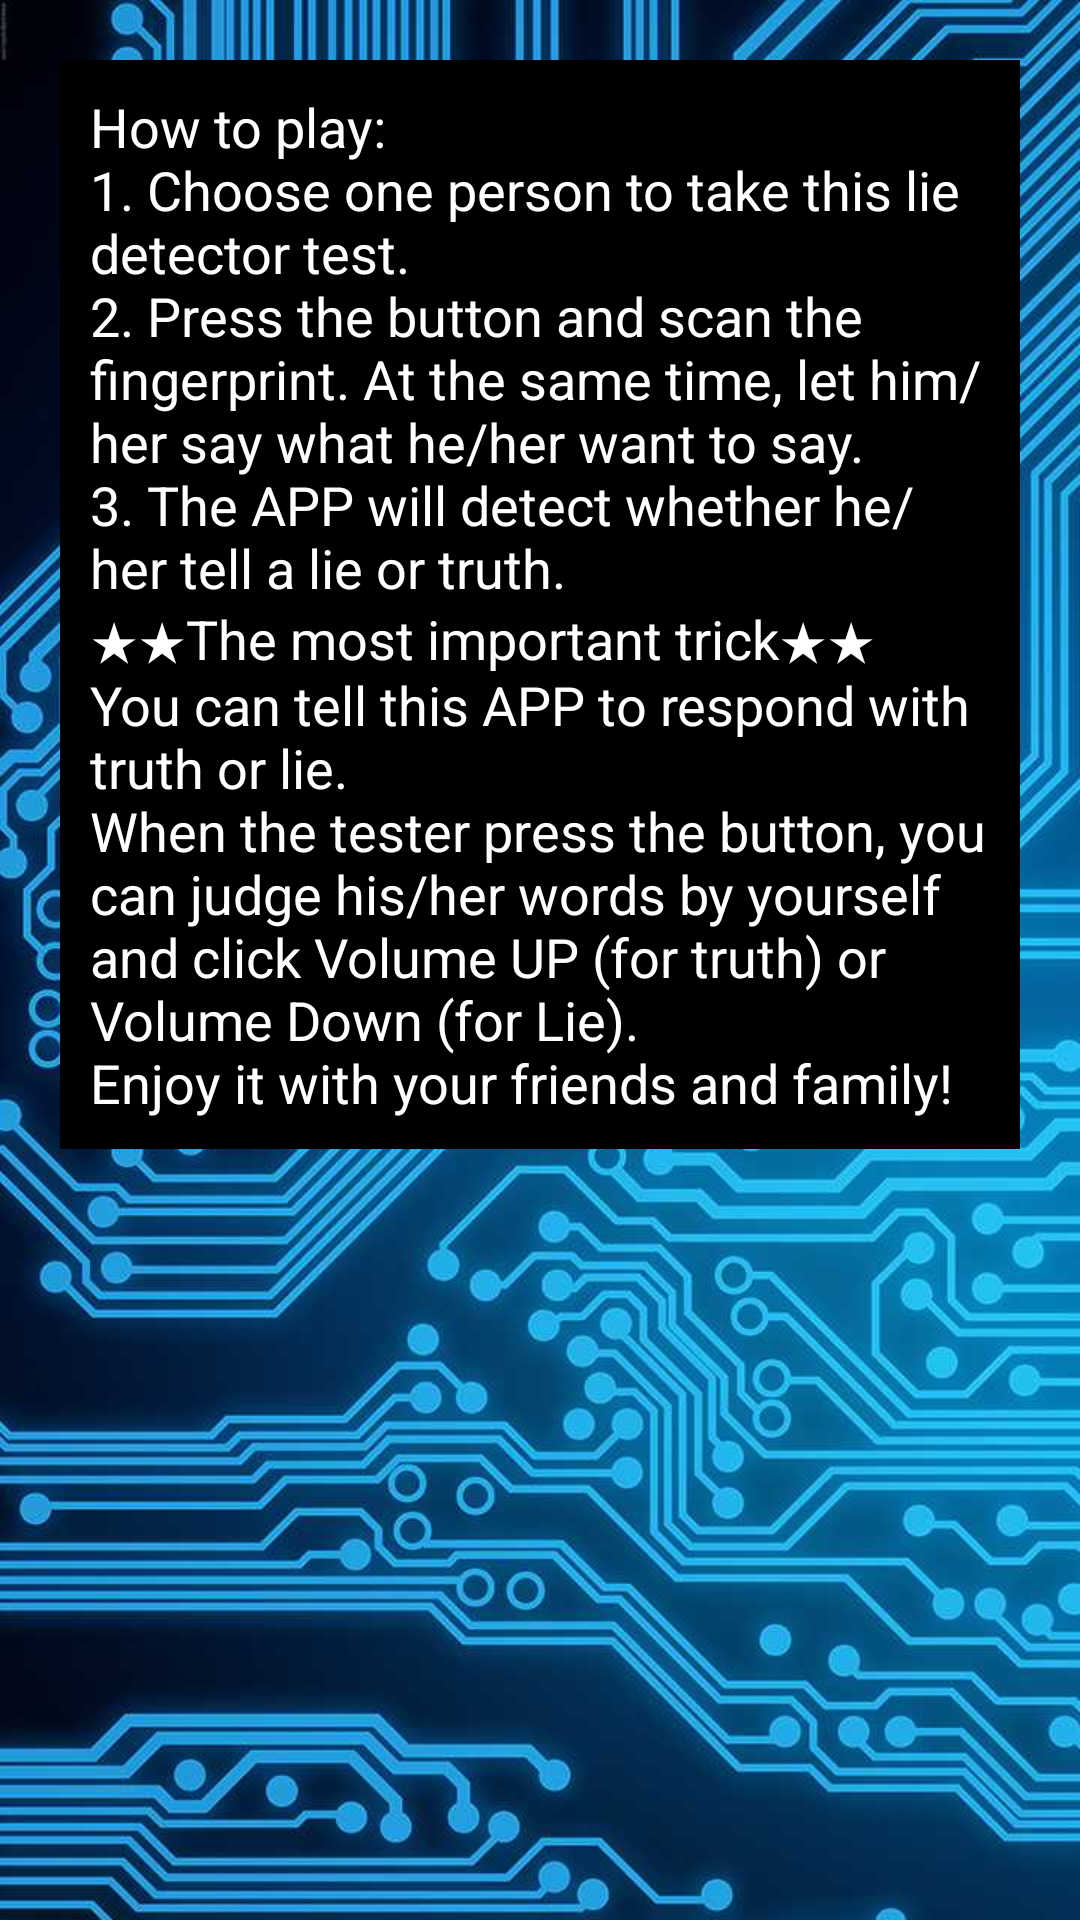

Layout XML and referenced resources for this Android screen:
<!-- AndroidManifest.xml: application theme AppTheme -->
<!-- res/layout/activity_help.xml -->
<RelativeLayout xmlns:android="http://schemas.android.com/apk/res/android"
    android:layout_width="match_parent"
    android:layout_height="match_parent"
    android:background="@drawable/bg" >

    <TextView
        android:layout_width="wrap_content"
        android:layout_height="wrap_content"
        android:layout_margin="20dp"
        android:padding="10dp"
        android:background="@android:color/black"
        android:text="@string/help_text"
        android:textSize="18sp"
        android:textColor="@android:color/white" />

</RelativeLayout>
<!-- resources referenced by this layout -->
<resources>
  <!-- drawable bg: png bitmap (drawable-mdpi, 123677 bytes) -->
  <string name="help_text">How to play:\n1. Choose one person to take this lie detector test.\n2. Press the button and scan the fingerprint. At the same time, let him/her say what he/her want to say.\n3. The APP will detect whether he/her tell a lie or truth.\n★★The most important trick★★\nYou can tell this APP to respond with truth or lie.\nWhen the tester press the button, you can judge his/her words by yourself and click Volume UP (for truth) or Volume Down (for Lie).\nEnjoy it with your friends and family!</string>
  <style name="AppTheme" parent="AppBaseTheme">
          
      </style>
  <style name="AppBaseTheme" parent="android:Theme.Light">
          
      </style>
</resources>
